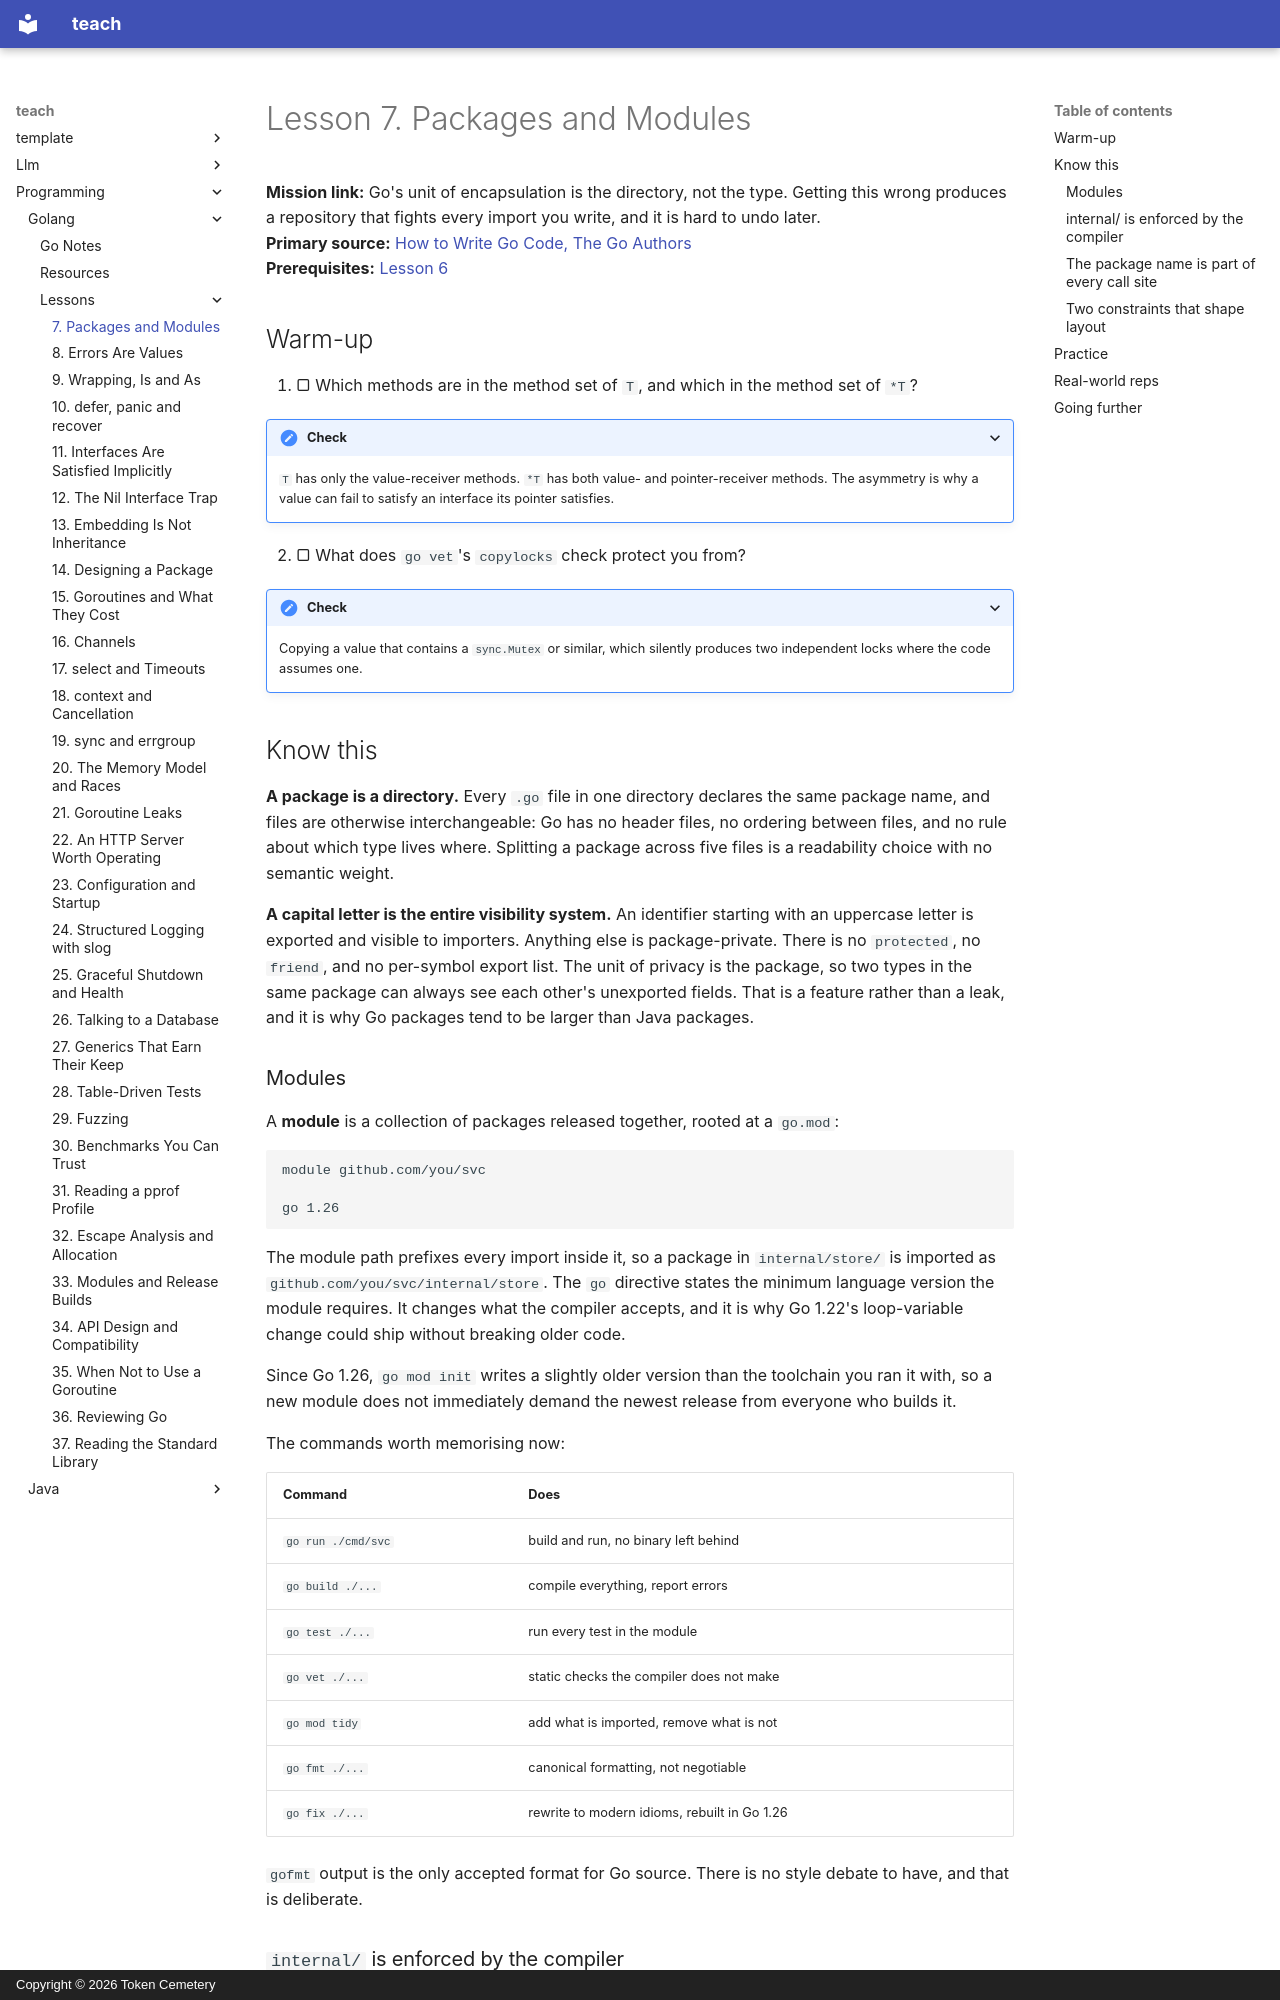

repository: TokenCemetery/teach · page: programming/golang/lessons/0007-packages-and-modules/index.html · generator: mkdocs · copyright: Copyright © 2026 Token Cemetery

---
title: 7. Packages and Modules
description: A directory is a package, a capital letter is the whole visibility system, and internal is enforced
type: lesson
---

# Lesson 7. Packages and Modules

**Mission link:** Go's unit of encapsulation is the directory, not the type. Getting this wrong produces a repository that fights every import you write, and it is hard to undo later.
**Primary source:** [How to Write Go Code, The Go Authors](https://go.dev/doc/code)
**Prerequisites:** [Lesson 6](0006-methods-and-method-sets.md)

## Warm-up

1. ▢ Which methods are in the method set of `T`, and which in the method set of `*T`?

<details markdown="1"><summary>Check</summary>

`T` has only the value-receiver methods. `*T` has both value- and pointer-receiver methods. The asymmetry is why a value can fail to satisfy an interface its pointer satisfies.

</details>

2. ▢ What does `go vet`'s `copylocks` check protect you from?

<details markdown="1"><summary>Check</summary>

Copying a value that contains a `sync.Mutex` or similar, which silently produces two independent locks where the code assumes one.

</details>

## Know this

**A package is a directory.** Every `.go` file in one directory declares the same package name, and files are otherwise interchangeable: Go has no header files, no ordering between files, and no rule about which type lives where. Splitting a package across five files is a readability choice with no semantic weight.

**A capital letter is the entire visibility system.** An identifier starting with an uppercase letter is exported and visible to importers. Anything else is package-private. There is no `protected`, no `friend`, and no per-symbol export list. The unit of privacy is the package, so two types in the same package can always see each other's unexported fields. That is a feature rather than a leak, and it is why Go packages tend to be larger than Java packages.

### Modules

A **module** is a collection of packages released together, rooted at a `go.mod`:

```text
module github.com/you/svc

go 1.26
```

The module path prefixes every import inside it, so a package in `internal/store/` is imported as `github.com/you/svc/internal/store`. The `go` directive states the minimum language version the module requires. It changes what the compiler accepts, and it is why Go 1.22's loop-variable change could ship without breaking older code.

Since Go 1.26, `go mod init` writes a slightly older version than the toolchain you ran it with, so a new module does not immediately demand the newest release from everyone who builds it.

The commands worth memorising now:

| Command | Does |
|---|---|
| `go run ./cmd/svc` | build and run, no binary left behind |
| `go build ./...` | compile everything, report errors |
| `go test ./...` | run every test in the module |
| `go vet ./...` | static checks the compiler does not make |
| `go mod tidy` | add what is imported, remove what is not |
| `go fmt ./...` | canonical formatting, not negotiable |
| `go fix ./...` | rewrite to modern idioms, rebuilt in Go 1.26 |

`gofmt` output is the only accepted format for Go source. There is no style debate to have, and that is deliberate.
